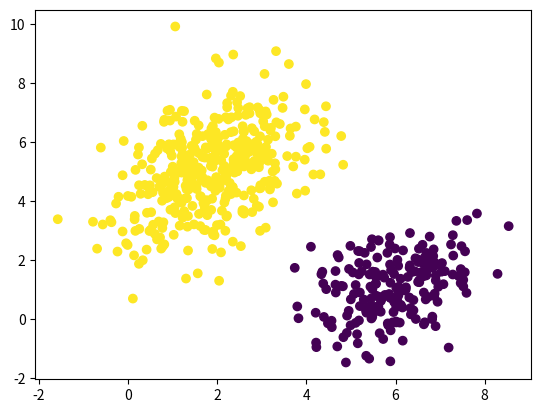

This figure's Python source:
import numpy as np
import matplotlib.pyplot as plt
u1=np.array([2,5])
cov1=np.array([[1,2],
               [1,0]])
u2=np.array([6,1])
cov2=np.array([[-1,-1],[0,1]])
x1=np.random.multivariate_normal(u1,cov1,400)
x2=np.random.multivariate_normal(u2,cov2,200)
y=np.zeros(600)
y[:400]=1
#plt.scatter(x1[:,0] , x1[:,1],label="girls")
#plt.scatter(x2[:,0], x2[:,1],label="boys")
x=np.vstack((x1,x2))
'''for i in range(600):
    if y[i]==1:
        plt.scatter(x[i,0],x[i,1],color='red')
    else:
        plt.scatter(x[i,0],x[i,1],color='green')'''


#print(x)
#plt.legend()
plt.scatter(x[:,0],x[:,1],c=y)
plt.show()